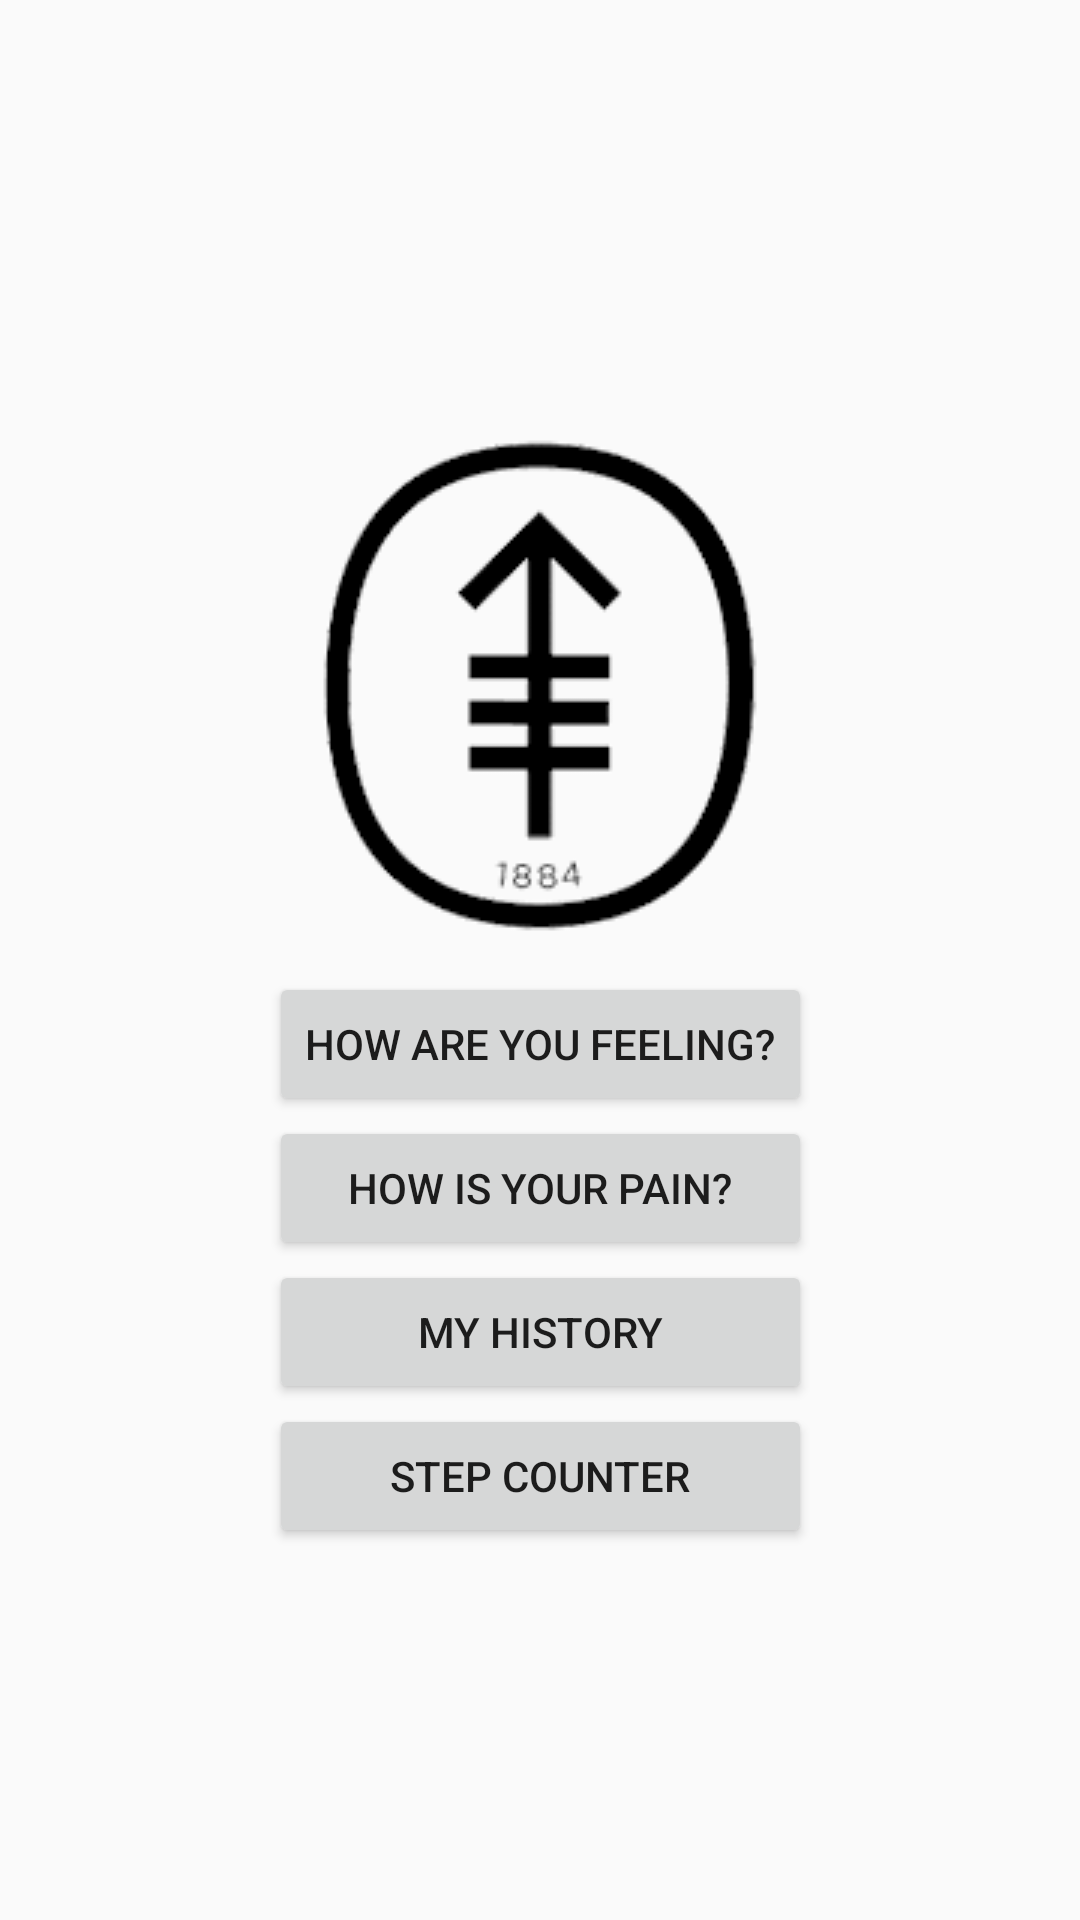

This screen was rendered from an Android layout file. Write that file and the resources it references.
<!-- AndroidManifest.xml: application theme AppTheme -->
<!-- res/layout/activity_main.xml -->
<?xml version="1.0" encoding="utf-8"?>
<androidx.constraintlayout.widget.ConstraintLayout xmlns:android="http://schemas.android.com/apk/res/android"
    xmlns:app="http://schemas.android.com/apk/res-auto"
    xmlns:tools="http://schemas.android.com/tools"
    android:layout_width="match_parent"
    android:layout_height="match_parent"
    tools:context=".MainActivity">

    <LinearLayout
        android:layout_width="wrap_content"
        android:layout_height="wrap_content"
        android:layout_marginBottom="128dp"
        android:orientation="vertical"
        app:layout_constraintBottom_toBottomOf="parent"
        app:layout_constraintEnd_toEndOf="parent"
        app:layout_constraintStart_toStartOf="parent"
        app:layout_constraintTop_toBottomOf="@+id/imageView2">

        <Button
            android:id="@+id/PAM_button"
            android:layout_width="match_parent"
            android:layout_height="wrap_content"
            android:onClick="toPAMSurvey"
            android:text="@string/PAM_button_label" />

        <Button
            android:id="@+id/pain_button"
            android:layout_width="match_parent"
            android:layout_height="wrap_content"
            android:onClick="toPainSurvey"
            android:text="@string/pain_survey_button_label" />

        <Button
            android:id="@+id/survey_records_button"
            android:layout_width="match_parent"
            android:layout_height="wrap_content"
            android:onClick="toSurveyRecords"
            android:text="@string/survey_records_button_label" />

        <Button
            android:id="@+id/step_counter_button"
            android:layout_width="match_parent"
            android:layout_height="wrap_content"
            android:onClick="toStepCounter"
            android:text="@string/step_counter_button_label" />

    </LinearLayout>

    <ImageView
        android:id="@+id/imageView2"
        android:layout_width="wrap_content"
        android:layout_height="wrap_content"
        android:layout_marginTop="128dp"
        app:layout_constraintEnd_toEndOf="parent"
        app:layout_constraintStart_toStartOf="parent"
        app:layout_constraintTop_toTopOf="parent"
        app:srcCompat="@drawable/mskcc" />

</androidx.constraintlayout.widget.ConstraintLayout>
<!-- resources referenced by this layout -->
<resources>
  <!-- drawable mskcc: png bitmap (drawable, 9539 bytes) -->
  <string name="PAM_button_label">How are you feeling?</string>
  <string name="pain_survey_button_label">How is your pain?</string>
  <string name="step_counter_button_label">Step Counter</string>
  <string name="survey_records_button_label">My History</string>
  <style name="AppTheme" parent="Theme.AppCompat.Light.DarkActionBar">
          
          
          <item name="colorPrimary">#396BAE</item>
          <item name="colorPrimaryDark">@color/colorPrimaryDark</item>
          <item name="colorAccent">@color/colorAccent</item>
      </style>
  <!-- not gathered from this repository: default colours our renderer supplied (Android Studio template values) -->
  <color name="colorPrimaryDark">#FF3700B3</color>
  <color name="colorAccent">#FF03DAC5</color>
</resources>
